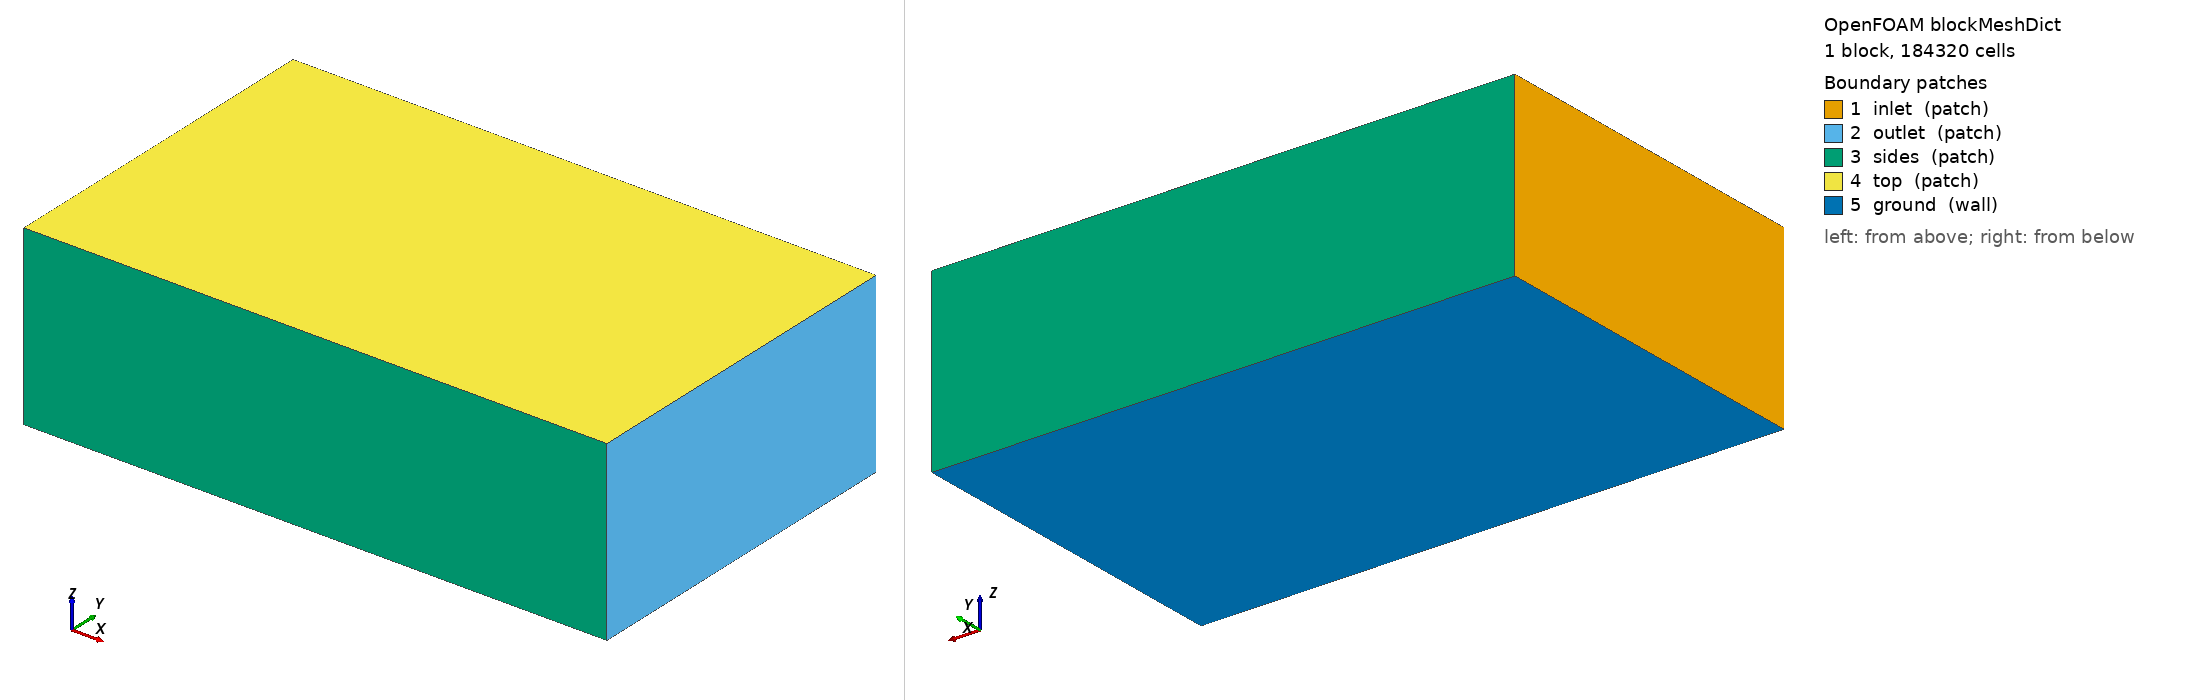

OpenFOAM case: the mesh blockMesh builds from blockMeshDict, 1 block(s), 184320 cells. Boundary patches (legend numbers): 1 inlet (patch), 2 outlet (patch), 3 sides (patch), 4 top (patch), 5 ground (wall). Left view from above one corner, right view from below the opposite corner. Boundary conditions: 1 field file(s) under 0/; 0 of 5 drawn patches have an entry in a shipped field file.

=== system/blockMeshDict ===
/*--------------------------------*- C++ -*----------------------------------*\
| =========                 |                                                 |
| \\      /  F ield         | OpenFOAM: The Open Source CFD Toolbox           |
|  \\    /   O peration     | Version:  2412                                  |
|   \\  /    A nd           | Website:  www.openfoam.com                      |
|    \\/     M anipulation  |                                                 |
\*---------------------------------------------------------------------------*/
FoamFile
{
    version     2.0;
    format      ascii;
    class       dictionary;
    object      blockMeshDict;
}
// * * * * * * * * * * * * * * * * * * * * * * * * * * * * * * * * * * * * * //

scale 1;

vertices
(
    (-6.0 -6.0 -2.104)
    (14.0 -6.0 -2.104)
    (14.0 6.0 -2.104)
    (-6.0 6.0 -2.104)
    (-6.0 -6.0 4.0)
    (14.0 -6.0 4.0)
    (14.0 6.0 4.0)
    (-6.0 6.0 4.0)
);

blocks
(
    hex (0 1 2 3 4 5 6 7) (80 48 48) simpleGrading (1 1 1)
);

edges ();

boundary
(
    inlet  { type patch; faces ((0 4 7 3)); }
    outlet { type patch; faces ((1 2 6 5)); }
    sides  { type patch; faces ((0 1 5 4) (3 7 6 2)); }
    top    { type patch; faces ((4 5 6 7)); }
    ground { type wall;  faces ((0 3 2 1)); }
);

mergePatchPairs ();
